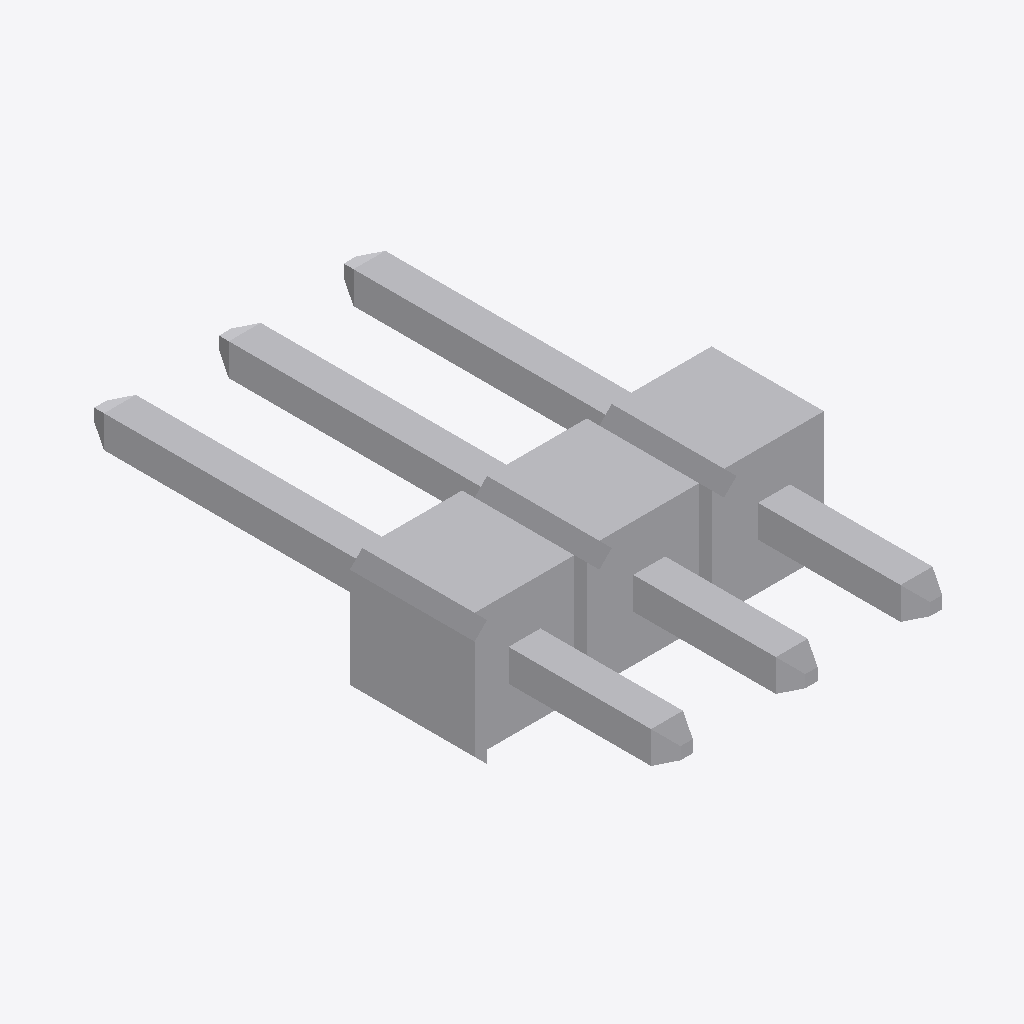
Isometric view of an IFC building model (IFC-SPF (STEP), schema IFC2X3, length unit millimetre), seen from the south-west, elements coloured by IFC class: 1 other element (light grey).
Extent 0.007 m × 0.012 m × 0.003 m (x, y, z). Storeys (1): Default Building Storey at 0.00 m. Elements (1): 1 IfcBuildingElementProxy.

HEADER;
FILE_DESCRIPTION(('Unknown'),'2;1');
FILE_NAME('3_PIN_HEADER','2019-04-07T15:01:16-05:00',('Unknown'),('Unknown'),'ST-DEVELOPER v16.7','Unknown','OpenTools');
FILE_SCHEMA(('IFC2X3'));
ENDSEC;
DATA;
#731=IFCPROJECT('c050ead2120283709a4ef6',#863,'Default Project',' ',' ',' ',' ',(#860),#732);
#730=IFCSITE('f18f7540328c7cb49ec6ba',#863,'Default Site',$,$,#725,$,$,.ELEMENT.,$,$,0.0,$,$);
#721=IFCBUILDING('66669fe3d8847cdc54ddcb',#863,'Default Building',$,$,#726,$,$,.ELEMENT.,0.0,0.0,$);
#720=IFCBUILDINGSTOREY('d2472a486d275b3f91ae45',#863,'Default Building Storey',$,$,#727,$,$,.ELEMENT.,0.0);
#14=IFCBUILDINGELEMENTPROXY('c4ebde075772a5724e0a1a',#863,'zl201-8_p2-54_l20-3_w2-54_h8-89',' ','zl201-8_p2-54_l20-3_w2-54_h8-89',#729,#15,' ',.ELEMENT.);
ENDSEC;
